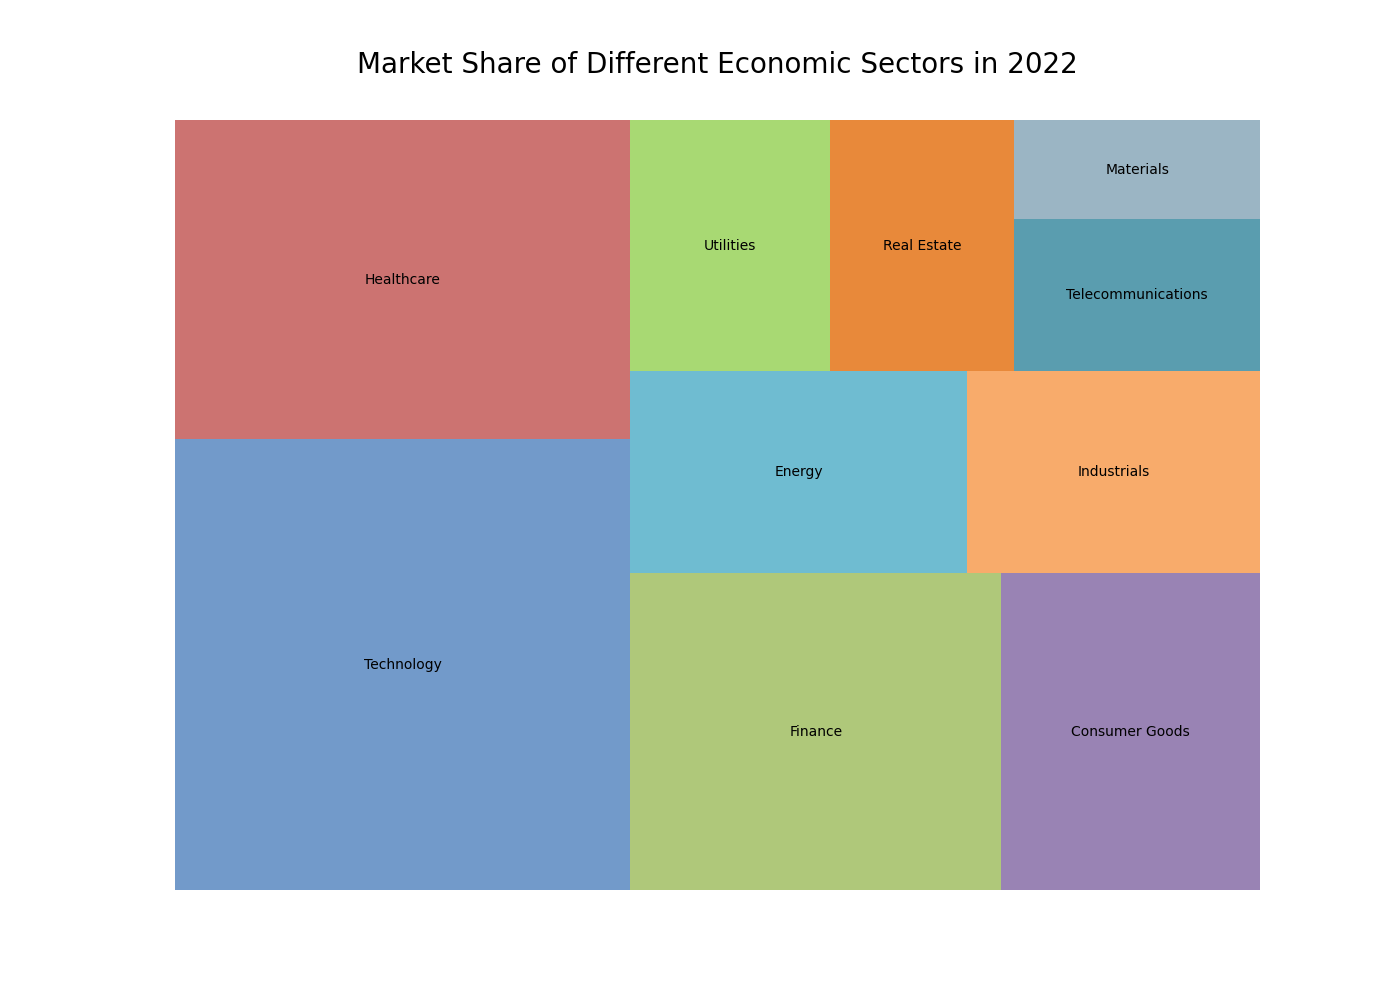

The data file committed next to this chart (first rows):
Sector, Market_Share, Color
Technology, 25.3, #4F81BD
Healthcare, 17.9, #C0504D
Finance, 14.5, #9BBB59
Consumer Goods, 10.1, #8064A2
Energy, 8.4, #4BACC6
Industrials, 7.3, #F79646
Utilities, 6.2, #92D050
Real Estate, 5.7, #E36C09
Telecommunications, 4.6, #31859B
Materials, 3.0, #82A3B6
